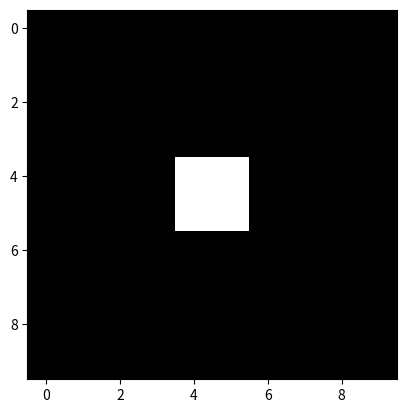
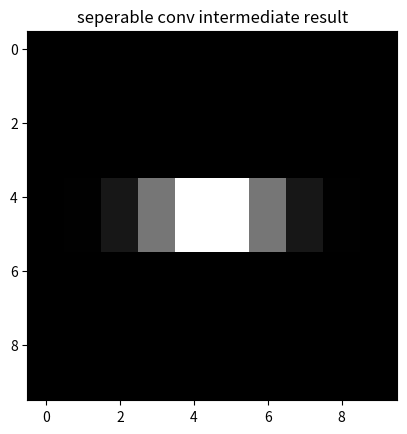
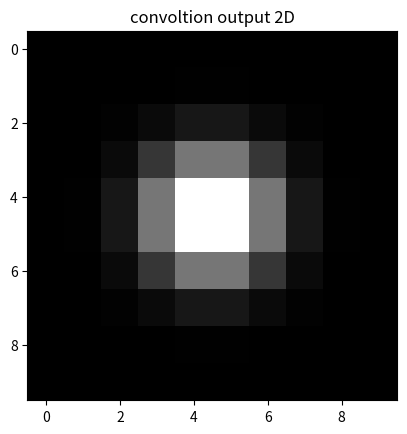
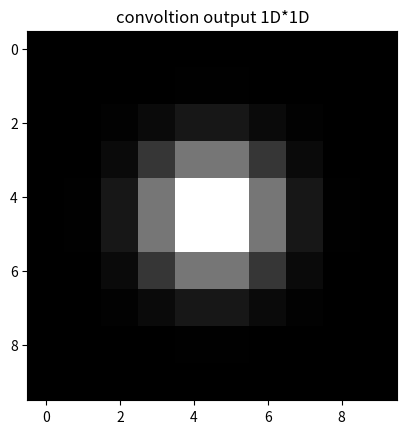

Reproduce these figures in Python, in order.
import numpy as np
import matplotlib.pyplot as plt

# --- Constants ----------------------------------------------------------
PI = np.pi

# --- Config -------------------------------------------------------------
KERNEL = 'gaussian' # options: 'box', 'gaussian' 
PLOT_INTERMEDIATE = True

# --- Setup Kernel -------------------------------------------------------

# Gauss Kernel
kernelSize_gauss = 9
r_gauss = kernelSize_gauss//2
x = y = np.linspace(-r_gauss, r_gauss, kernelSize_gauss)
xx, yy = np.meshgrid(x, y)

sigma = 1
w_gauss = (1/(PI*2*sigma**2)) * np.exp(-(xx**2+yy**2)/(2*sigma**2))

w_gauss_x = (1/(np.sqrt(PI*2*sigma**2))) * np.exp(-(x**2)/(2*sigma**2))
w_gauss_y = (1/(np.sqrt(PI*2*sigma**2))) * np.exp(-(y**2)/(2*sigma**2))

# s = sum(sum(w_gauss_x[:, np.newaxis]@w_gauss_y[np.newaxis, :])) # check sum = 1
# --- Config -------------------------------------------------------------

# 2D Convolution as separated 1D Convolutions
def convolve2D(img, w1, w2, plotIntermediate=False):
    M, N = img.shape
    
    # First set of convolution, horizontally, row by row
    g = np.zeros((M,N))
    for m in range(M):  
        g[m] = np.convolve(img[m,:], w1, mode='same')
    
    if plotIntermediate == True:
        plt.figure(); plt.title('seperable conv intermediate result')
        plt.imshow(g, cmap='gray')
        plt.show(block=False)

    # Second set of convolutions, vertically, column by column
    g2 = np.zeros((M,N))
    for n in range(N):
        g2[:,n] = np.convolve(g[:,n], w2, mode='same')

    return g2


if __name__ == '__main__':
    # test example
    from scipy.signal import convolve2d

    img = np.zeros((10,10))
    img[4:6, 4:6] = 1
    plt.imshow(img, cmap='gray')
    plt.show(block=False)

    match KERNEL:
        case 'box':
            w = np.ones((3,3))*1/9 # 3x3 Box Kernel
            w1 = np.ones((1,3)).squeeze()*1/3 # "column vector"
            w2 = np.ones((1,3)).squeeze()*1/3

        case 'gaussian':
            w = w_gauss
            w1 = w_gauss_x
            w2 = w_gauss_y

    g = convolve2d(img, w, mode='same')
    g_sep = convolve2D(img, w1, w2, plotIntermediate=PLOT_INTERMEDIATE)  

    plt.figure(); plt.title('convoltion output 2D')
    plt.imshow(g, cmap='gray')
    plt.show(block=False)

    plt.figure(); plt.title('convoltion output 1D*1D')
    plt.imshow(g_sep, cmap='gray')
    plt.show()